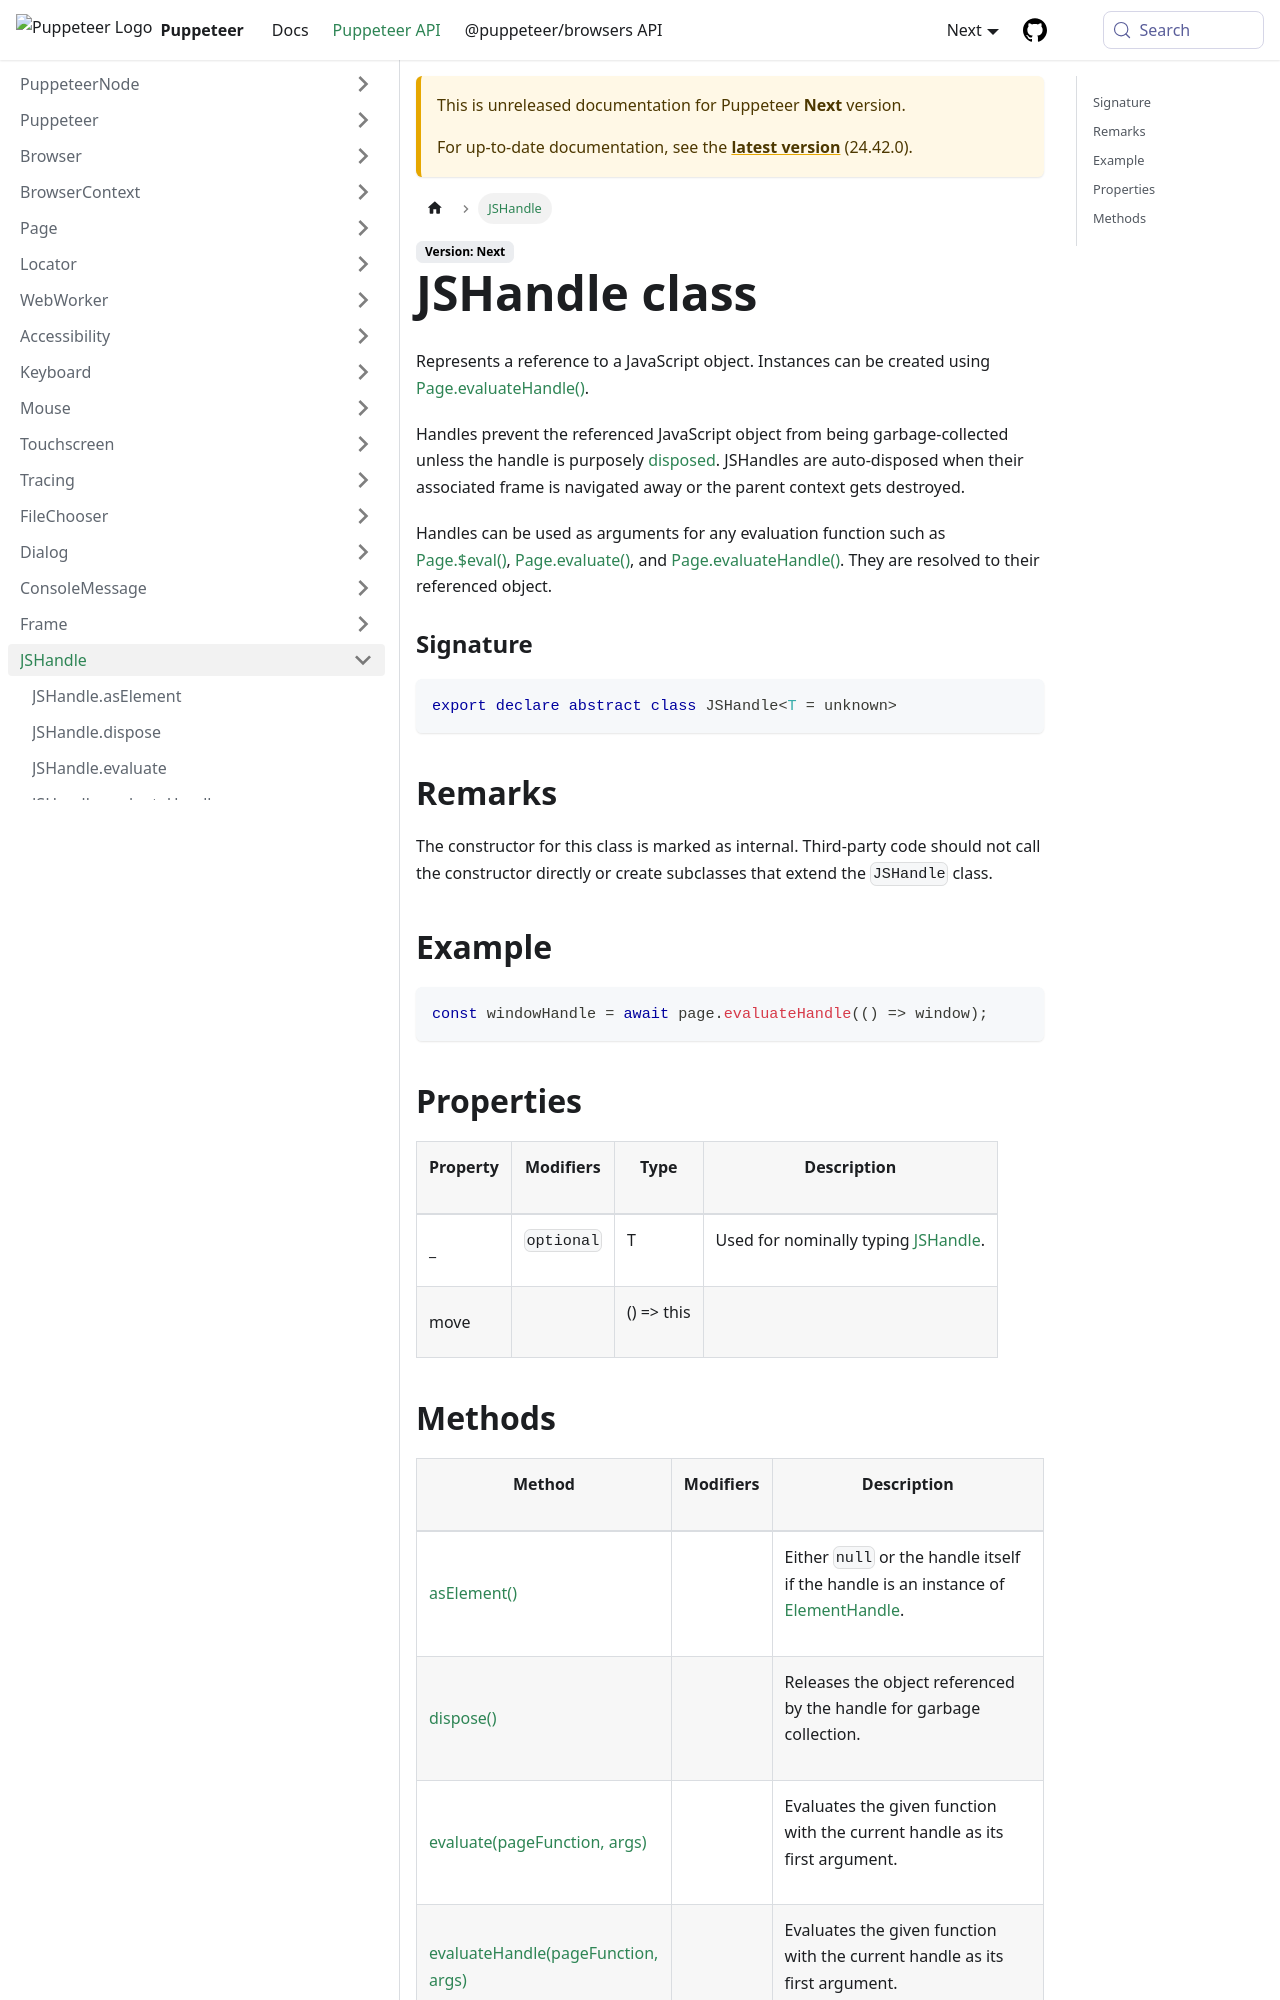

repository: fernandoesteban2408-ux/fernandoesteban2408-gmail.com · page: next/api/puppeteer.jshandle.html · generator: docusaurus

---
sidebar_label: JSHandle
---

# JSHandle class

Represents a reference to a JavaScript object. Instances can be created using [Page.evaluateHandle()](./puppeteer.page.evaluatehandle.md).

Handles prevent the referenced JavaScript object from being garbage-collected unless the handle is purposely [disposed](./puppeteer.jshandle.dispose.md). JSHandles are auto-disposed when their associated frame is navigated away or the parent context gets destroyed.

Handles can be used as arguments for any evaluation function such as [Page.$eval()](./puppeteer.page._eval.md), [Page.evaluate()](./puppeteer.page.evaluate.md), and [Page.evaluateHandle()](./puppeteer.page.evaluatehandle.md). They are resolved to their referenced object.

### Signature

```typescript
export declare abstract class JSHandle<T = unknown>
```

## Remarks

The constructor for this class is marked as internal. Third-party code should not call the constructor directly or create subclasses that extend the `JSHandle` class.

## Example

```ts
const windowHandle = await page.evaluateHandle(() => window);
```

## Properties

<table><thead><tr><th>

Property

</th><th>

Modifiers

</th><th>

Type

</th><th>

Description

</th></tr></thead>
<tbody><tr><td>

<span id="_">\_</span>

</td><td>

`optional`

</td><td>

T

</td><td>

Used for nominally typing [JSHandle](./puppeteer.jshandle.md).

</td></tr>
<tr><td>

<span id="move">move</span>

</td><td>

</td><td>

() =&gt; this

</td><td>

</td></tr>
</tbody></table>
